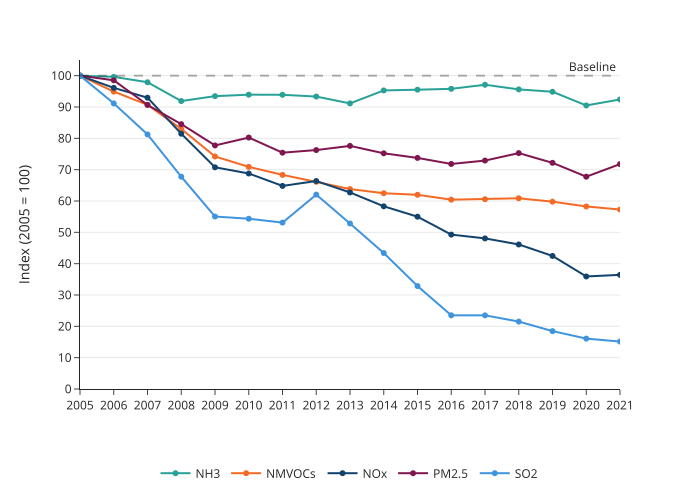

The table this chart was drawn from, first rows:
year, pollutant, index
2005, NH3, 100.0
2005, NMVOCs, 100.0
2005, NOx, 100.0
2005, PM2.5, 100.0
2005, SO2, 100.0
2006, NH3, 99.62
2006, NMVOCs, 94.92
2006, NOx, 96.11
2006, PM2.5, 98.52
2006, SO2, 91.15
2007, NH3, 97.9
2007, NMVOCs, 90.69
2007, NOx, 92.97
2007, PM2.5, 90.66
2007, SO2, 81.24
2008, NH3, 91.9
2008, NMVOCs, 82.98
2008, NOx, 81.47
2008, PM2.5, 84.53
2008, SO2, 67.75
2009, NH3, 93.46
2009, NMVOCs, 74.21
2009, NOx, 70.76
2009, PM2.5, 77.74
2009, SO2, 55.04
2010, NH3, 93.93
2010, NMVOCs, 70.89
2010, NOx, 68.78
2010, PM2.5, 80.25
2010, SO2, 54.34
2011, NH3, 93.9
2011, NMVOCs, 68.34
2011, NOx, 64.81
2011, PM2.5, 75.42
2011, SO2, 53.1
2012, NH3, 93.34
2012, NMVOCs, 66.12
2012, NOx, 66.38
2012, PM2.5, 76.26
2012, SO2, 62.04
2013, NH3, 91.15
2013, NMVOCs, 63.8
2013, NOx, 62.73
2013, PM2.5, 77.59
2013, SO2, 52.82
2014, NH3, 95.29
2014, NMVOCs, 62.48
2014, NOx, 58.3
2014, PM2.5, 75.22
2014, SO2, 43.39
2015, NH3, 95.52
2015, NMVOCs, 61.98
2015, NOx, 54.99
2015, PM2.5, 73.75
2015, SO2, 32.86
2016, NH3, 95.8
2016, NMVOCs, 60.42
2016, NOx, 49.27
2016, PM2.5, 71.82
2016, SO2, 23.52
... 25 more rows
